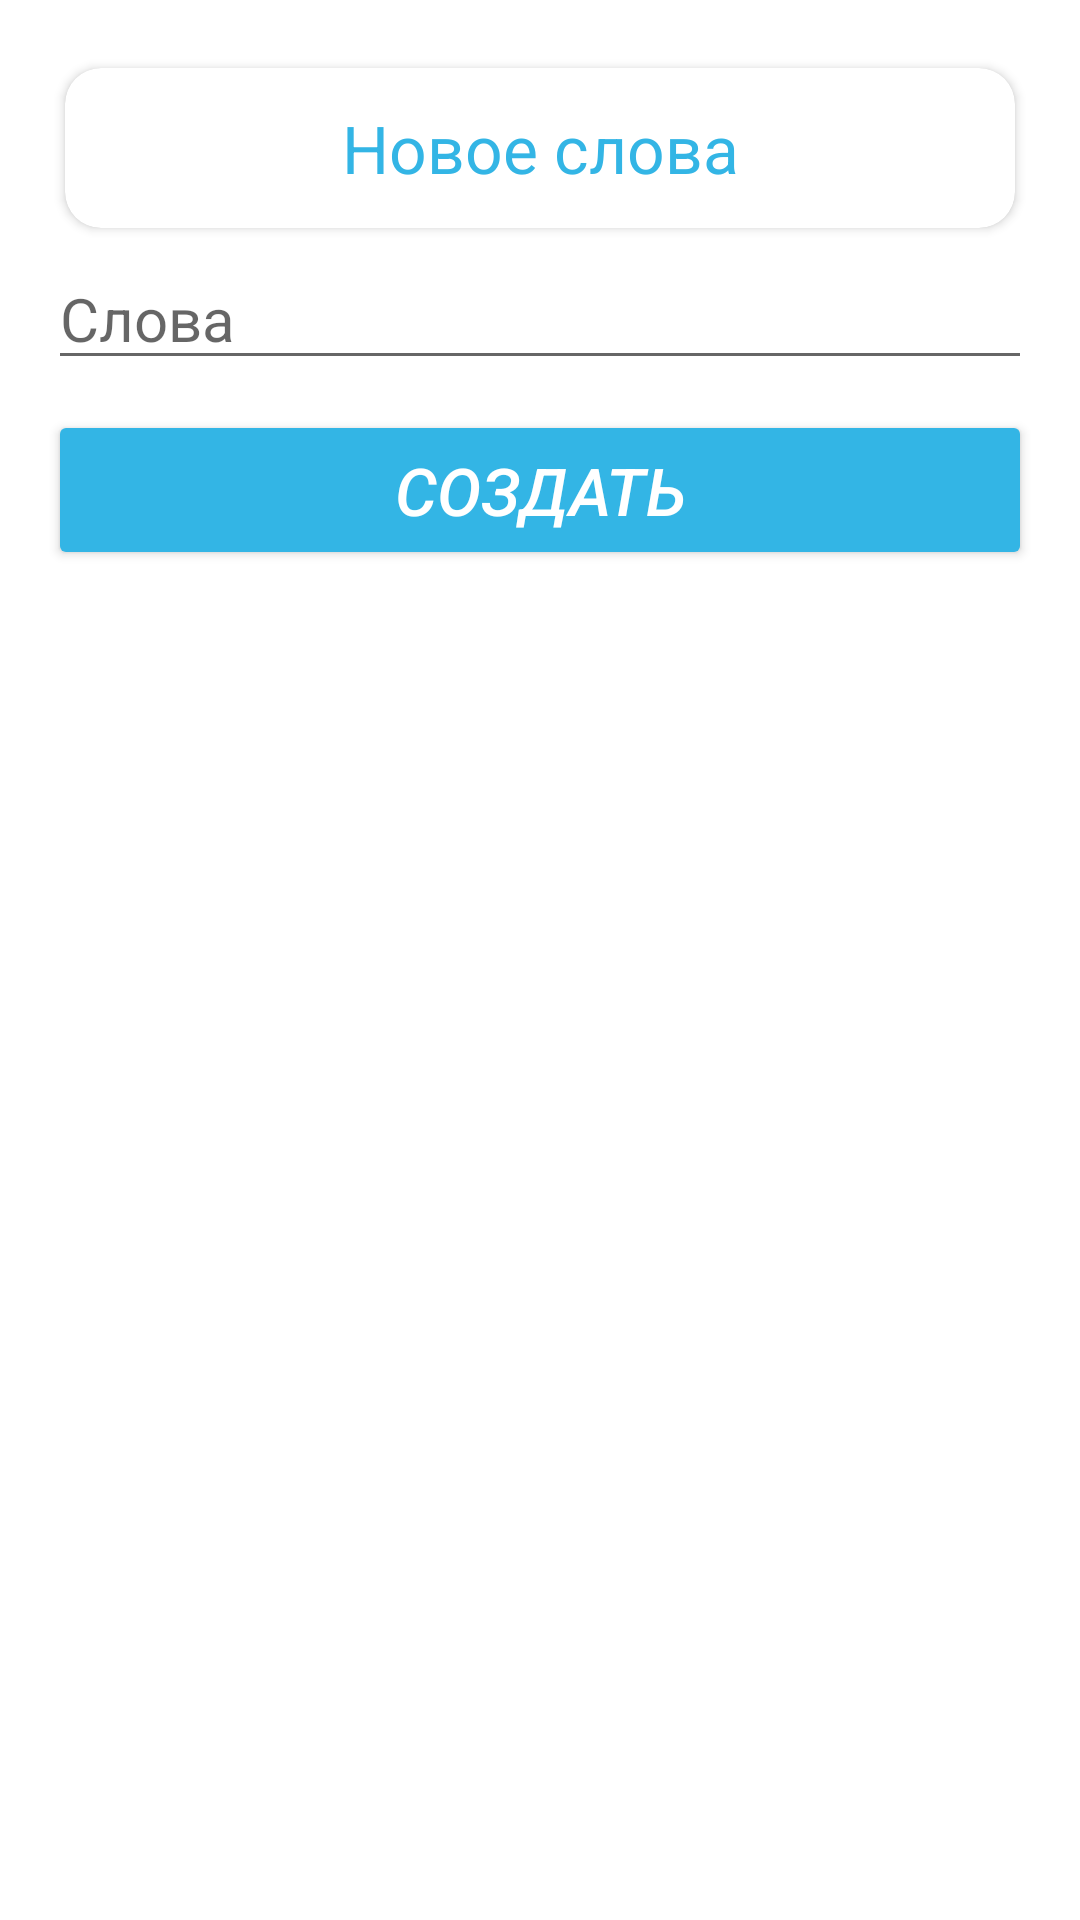

This screen was rendered from an Android layout file. Write that file and the resources it references.
<!-- AndroidManifest.xml: application theme Theme.EnglishCard06 -->
<!-- res/layout/fragment_create_words_bottom_sheet.xml -->
<?xml version="1.0" encoding="utf-8"?>
<LinearLayout xmlns:android="http://schemas.android.com/apk/res/android"
    xmlns:app="http://schemas.android.com/apk/res-auto"
    xmlns:tools="http://schemas.android.com/tools"
    android:layout_width="match_parent"
    android:layout_height="match_parent"
    android:orientation="vertical"
    android:padding="16dp"
    tools:context=".ui.fragments.words.CreateWordsBottomSheetFragment">

    <androidx.cardview.widget.CardView
        android:layout_width="match_parent"
        android:layout_height="wrap_content"
        app:cardCornerRadius="12dp"
        app:cardUseCompatPadding="true">


        <TextView
            android:layout_width="match_parent"
            android:layout_height="wrap_content"
            android:elevation="20dp"
            android:padding="12dp"
            android:text="Новое слова"
            android:textAlignment="center"
            android:textColor="@android:color/holo_blue_light"
            android:textSize="22sp"
            app:cardElevation="12dp" />

        <ProgressBar
            android:id="@+id/progress_bar"
            android:layout_width="wrap_content"
            android:layout_height="wrap_content"
            android:indeterminate="true"
            android:indeterminateTint="@android:color/holo_blue_light"
            android:indeterminateTintMode="src_atop"
            android:visibility="gone" />


    </androidx.cardview.widget.CardView>

    <androidx.recyclerview.widget.RecyclerView
        android:id="@+id/recyclerview_image"
        android:layout_width="match_parent"
        android:layout_height="wrap_content"
        app:layoutManager="androidx.recyclerview.widget.GridLayoutManager"
        app:spanCount="2" />

    <EditText
        android:id="@+id/ed_text"
        android:layout_width="match_parent"
        android:layout_height="wrap_content"
        android:hint="Слова"
        android:textColor="@android:color/black"
        android:textSize="20sp" />


    <Button
        android:id="@+id/btn_Create"
        android:layout_width="match_parent"
        android:layout_height="wrap_content"
        android:layout_marginTop="10dp"
        android:backgroundTint="@android:color/holo_blue_light"
        android:padding="12dp"
        android:text="Создать"
        android:textColor="@color/white"
        android:textSize="22sp"
        android:textStyle="italic" />


</LinearLayout>
<!-- resources referenced by this layout -->
<resources>
  <color name="white">#FFFFFFFF</color>
  <style name="Theme.EnglishCard06" parent="Theme.MaterialComponents.DayNight.NoActionBar">
  
          
          <item name="colorPrimary">@color/purple_500</item>
          <item name="colorPrimaryVariant">@color/purple_700</item>
          <item name="colorOnPrimary">@color/white</item>
          
          <item name="colorSecondary">@color/teal_200</item>
          <item name="colorSecondaryVariant">@color/teal_700</item>
          <item name="colorOnSecondary">@color/black</item>
          
          <item name="android:statusBarColor" tools:targetApi="l">?attr/colorPrimaryVariant</item>
          
      </style>
  <color name="purple_500">#FF6200EE</color>
  <color name="purple_700">#FF3700B3</color>
  <color name="teal_200">#FF03DAC5</color>
  <color name="teal_700">#FF018786</color>
  <color name="black">#FF000000</color>
</resources>
